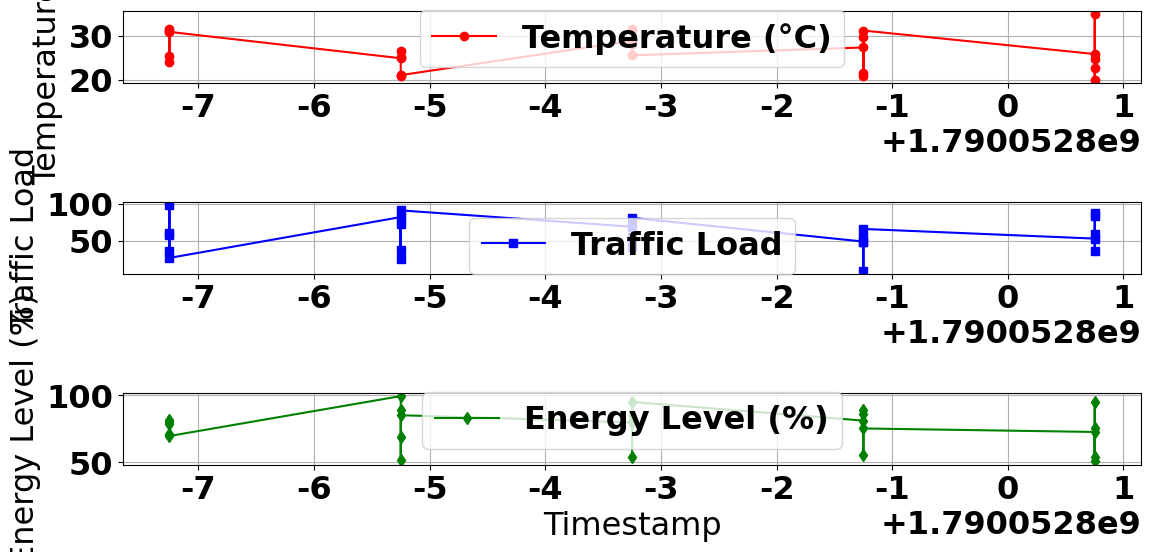

Write Python code to recreate this figure.
import random
import time
import json
import matplotlib.pyplot as plt

plt.rcParams['font.family'] = 'Times New Roman'
plt.rcParams['font.weight'] = 'bold'
plt.rcParams['font.size'] = 23
# Store the data for visualization
sensor_data_history = []

# Function to generate a single IoT sensor data entry
def generate_sensor_data(sensor_id):
    data = {
        "sensor_id": f"Sensor_{sensor_id}",
        "temperature": round(random.uniform(20.0, 35.0), 2),  # Temperature in °C
        "traffic_load": random.randint(10, 100),  # Network traffic load (arbitrary units)
        "energy_level": round(random.uniform(50.0, 100.0), 2),  # Battery percentage
        "timestamp": time.time()  # Unix timestamp for real-time tracking
    }
    sensor_data_history.append(data)  # Store for visualization
    return data

# Function to generate multiple IoT sensor data entries
def generate_multiple_sensor_data(num_sensors=10):
    return [generate_sensor_data(i) for i in range(1, num_sensors + 1)]

# Function to simulate data transmission
def transmit_data(sensor_data_list):
    for data in sensor_data_list:
        json_data = json.dumps(data)  # Convert to JSON format
        print(f"📡 Transmitting Data: {json_data}")  # Simulating network transmission

# Simulate real-time IoT data collection and transmission
def real_time_iot_simulation(num_sensors=5, interval=2, duration=10):
    start_time = time.time()
    while time.time() - start_time < duration:
        sensor_data_batch = generate_multiple_sensor_data(num_sensors)
        transmit_data(sensor_data_batch)
        time.sleep(interval)  # Wait before generating the next batch

# Run the simulation
real_time_iot_simulation(num_sensors=5, interval=2, duration=10)

# Visualization
def plot_sensor_data():
    timestamps = [data["timestamp"] for data in sensor_data_history]
    temperatures = [data["temperature"] for data in sensor_data_history]
    traffic_loads = [data["traffic_load"] for data in sensor_data_history]
    energy_levels = [data["energy_level"] for data in sensor_data_history]

    plt.figure(figsize=(12, 6))

    # Plot Temperature
    plt.subplot(3, 1, 1)
    plt.plot(timestamps, temperatures, marker='o', linestyle='-', color='r', label="Temperature (°C)")
    plt.ylabel("Temperature (°C)")
    plt.legend()
    plt.grid()

    # Plot Traffic Load
    plt.subplot(3, 1, 2)
    plt.plot(timestamps, traffic_loads, marker='s', linestyle='-', color='b', label="Traffic Load")
    plt.ylabel("Traffic Load")
    plt.legend()
    plt.grid()

    # Plot Energy Level
    plt.subplot(3, 1, 3)
    plt.plot(timestamps, energy_levels, marker='d', linestyle='-', color='g', label="Energy Level (%)")
    plt.ylabel("Energy Level (%)")
    plt.xlabel("Timestamp")
    plt.legend()
    plt.grid()

    plt.tight_layout()
    plt.show()

# Call the function to visualize data
plot_sensor_data()
